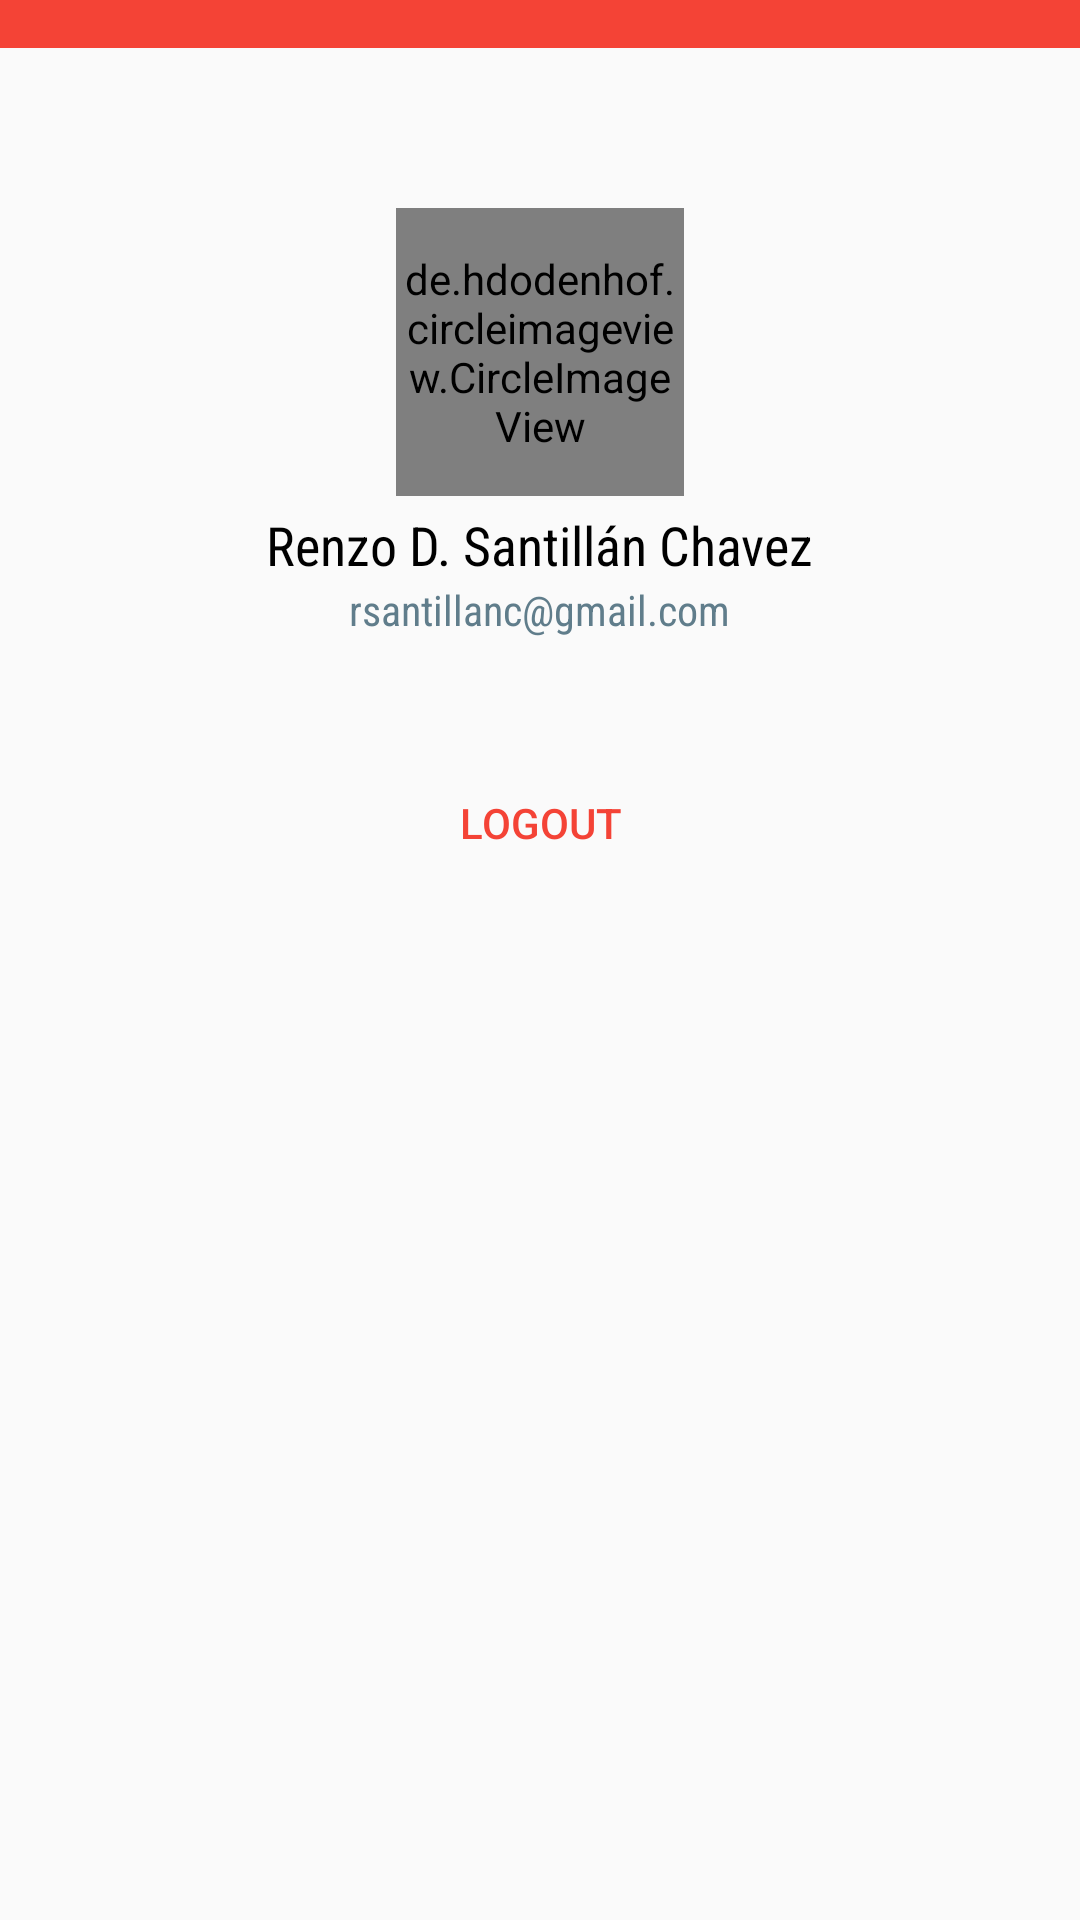

Layout XML and referenced resources for this Android screen:
<!-- AndroidManifest.xml: application theme AppTheme -->
<!-- res/layout/dialog_profile.xml -->
<?xml version="1.0" encoding="utf-8"?>
<RelativeLayout xmlns:android="http://schemas.android.com/apk/res/android"
    android:layout_width="match_parent"
    android:layout_height="match_parent"
    >

    <LinearLayout
        android:id="@+id/header"
        android:layout_width="match_parent"
        android:layout_height="16dp"
        android:background="@color/colorPrimary"
        android:layout_alignParentTop="true"
        android:orientation="horizontal" />

    <LinearLayout
        android:id="@+id/body"
        android:layout_width="match_parent"
        android:layout_height="250dp"
        android:layout_centerInParent="true"
        android:gravity="center"
        android:layout_below="@+id/header"
        android:orientation="vertical">

        <de.hdodenhof.circleimageview.CircleImageView
            android:id="@+id/profile_image"
            android:layout_width="@dimen/size_image_profile"
            android:layout_height="@dimen/size_image_profile"
            android:src="@drawable/ic_account" />

        <android.support.v7.widget.AppCompatTextView
            android:id="@+id/name_text_v"
            android:layout_width="wrap_content"
            android:layout_height="wrap_content"
            android:layout_marginTop="4dp"
            android:textSize="@dimen/sp_18"
            android:fontFamily="sans-serif-condensed"
            android:text="@string/default_name"
            android:textColor="@android:color/black" />

        <android.support.v7.widget.AppCompatTextView
            android:id="@+id/email_text_v"
            android:layout_width="wrap_content"
            android:layout_height="wrap_content"
            android:fontFamily="sans-serif-condensed"
            android:text="@string/default_email"
            android:textColor="@color/colorAccent" />

    </LinearLayout>

    <android.support.v7.widget.AppCompatTextView
        android:id="@+id/logout_text_v"
        style="@style/Widget.AppCompat.Button.Borderless"
        android:layout_width="wrap_content"
        android:layout_height="wrap_content"
        android:text="@string/action_logout"
        android:visibility="visible"
        android:layout_below="@+id/body"
        android:layout_marginTop="-16dp"
        android:layout_marginBottom="@dimen/dp_8"
        android:layout_centerHorizontal="true"
        android:textColor="@color/colorPrimary" />

</RelativeLayout>
<!-- resources referenced by this layout -->
<resources>
  <color name="colorAccent">#607D8B</color>
  <color name="colorPrimary">#F44336</color>
  <dimen name="dp_8">8dp</dimen>
  <dimen name="size_image_profile">96dp</dimen>
  <dimen name="sp_18">18sp</dimen>
  <!-- drawable ic_account (drawable) -->
  <vector xmlns:android="http://schemas.android.com/apk/res/android"
          android:width="24dp"
          android:height="24dp"
          android:viewportWidth="24.0"
          android:viewportHeight="24.0">
      <path
          android:fillColor="#888"
          android:pathData="M12,2C6.48,2 2,6.48 2,12s4.48,10 10,10 10,-4.48 10,-10S17.52,2 12,2zM12,5c1.66,0 3,1.34 3,3s-1.34,3 -3,3 -3,-1.34 -3,-3 1.34,-3 3,-3zM12,19.2c-2.5,0 -4.71,-1.28 -6,-3.22 0.03,-1.99 4,-3.08 6,-3.08 1.99,0 5.97,1.09 6,3.08 -1.29,1.94 -3.5,3.22 -6,3.22z"/>
  </vector>
  <string name="action_logout">Logout</string>
  <string name="default_email">rsantillanc@gmail.com</string>
  <string name="default_name">Renzo D. Santillán Chavez</string>
  <style name="AppTheme" parent="Theme.AppCompat.Light.DarkActionBar">
          
          <item name="colorPrimary">@color/colorPrimary</item>
          <item name="colorPrimaryDark">@color/colorPrimaryDark</item>
          <item name="colorAccent">@color/colorAccent</item>
      </style>
  <color name="colorPrimaryDark">#D32F2F</color>
</resources>
